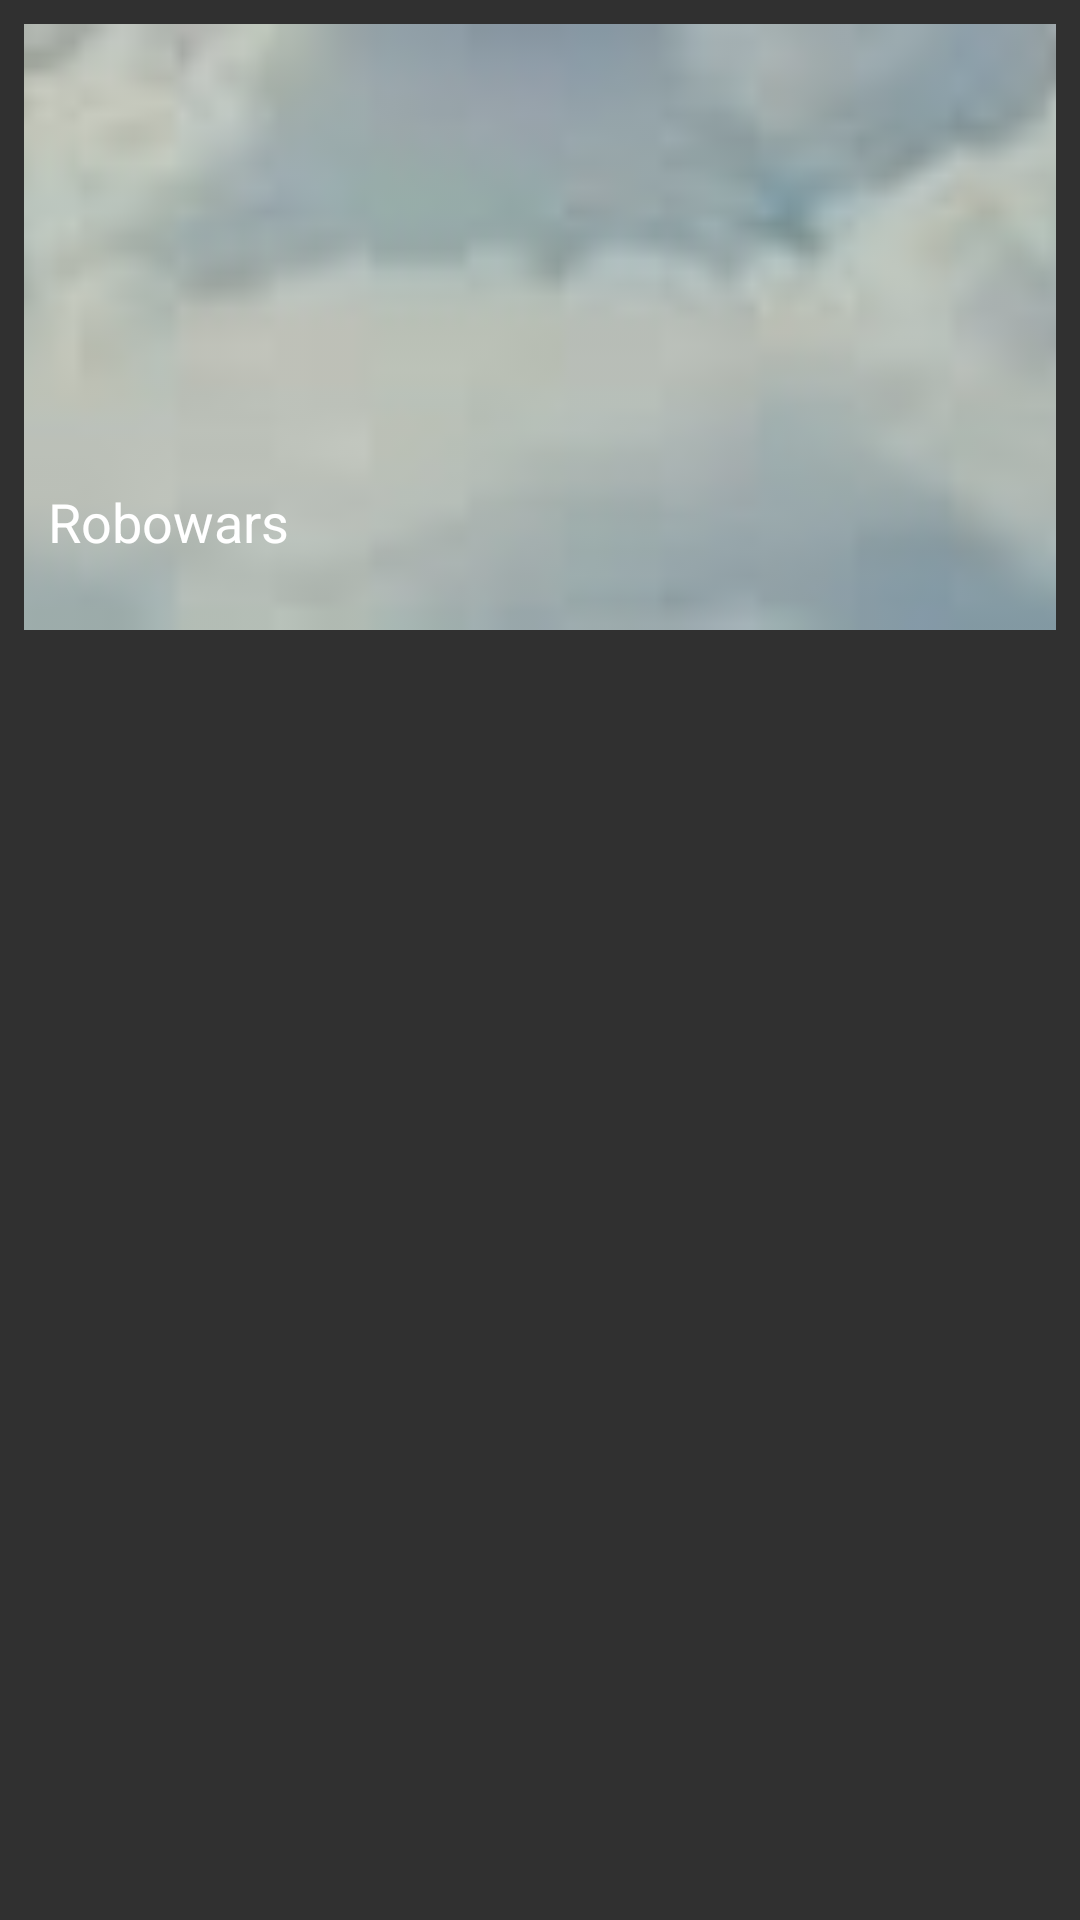

The Android layout XML behind this screen, and the referenced resources:
<!-- AndroidManifest.xml: application theme AppTheme -->
<!-- res/layout/event_listing_row.xml -->
<?xml version="1.0" encoding="utf-8"?>
<RelativeLayout
    xmlns:android="http://schemas.android.com/apk/res/android"
    android:layout_width="match_parent"
    android:layout_height="wrap_content"
    android:padding="8dp"
    android:id="@+id/custom_event_row">


    <ImageView
        android:id="@+id/event_image"
        android:layout_width="match_parent"
        android:layout_height="202dp"
        android:scaleType="centerCrop"
        android:src="@drawable/clouds"
        android:tint="#33000000" />

    <RelativeLayout
        android:layout_width="match_parent"
        android:layout_height="wrap_content"
        android:layout_alignBottom="@+id/event_image">

        <TextView
            android:id="@+id/event_name"
            android:layout_width="wrap_content"
            android:layout_height="wrap_content"
            android:layout_alignParentLeft="true"
            android:layout_marginLeft="8dp"
            android:layout_marginTop="8dp"
            android:layout_toLeftOf="@+id/start_time"
            android:text="Robowars"
            android:textColor="#ffffff"
            android:textSize="18sp" />

        <TextView
            android:id="@+id/start_time"
            android:layout_width="wrap_content"
            android:layout_height="wrap_content"
            android:layout_alignParentRight="true"
            android:layout_alignTop="@+id/event_name"
            android:layout_marginBottom="16dp"
            android:layout_marginRight="16dp"
            android:visibility="invisible"
            android:text="23 am"
            android:textColor="#ffffff"
            android:textSize="18sp" />

        <TextView
            android:id="@+id/venue"
            android:layout_width="wrap_content"
            android:layout_height="0dp"
            android:layout_below="@+id/event_name"
            android:layout_marginBottom="16dp"
            android:layout_marginLeft="16dp"
            android:layout_marginTop="8dp"
            android:text="B block"
            android:visibility="invisible"
            android:textColor="#ffffff"
            android:textSize="18sp" />
    </RelativeLayout>

    <ImageView

        android:id="@+id/favourite_icon"
        android:layout_width="48dp"
        android:layout_height="48dp"
        android:padding="12dp"
        android:layout_alignParentEnd="true"
        android:layout_alignParentRight="true"
        android:layout_alignParentTop="true"
        android:layout_marginRight="8dp"
        android:layout_marginTop="8dp"
        android:tint="#ffffff"
        android:src="@drawable/ic_heart_outline_black_48dp" />
</RelativeLayout>
<!-- resources referenced by this layout -->
<resources>
  <!-- drawable clouds: jpg bitmap (drawable, 3367 bytes) -->
  <style name="AppTheme" parent="Theme.AppCompat.NoActionBar">
          
          <item name="colorPrimary">@color/primary</item>
          <item name="colorPrimaryDark">@color/primary_dark</item>
          <item name="colorAccent">@color/accent</item>
          <item name="android:textColorPrimary">@color/primary_text</item>
          <item name="android:textColor">@color/secondary_text</item>
  
  
  
  
  
      </style>
  <color name="primary">#33ace0</color>
  <color name="primary_dark">#33ace0</color>
  <color name="accent">#FF9800</color>
  <color name="primary_text">#efefef</color>
  <color name="secondary_text">#727272</color>
</resources>
